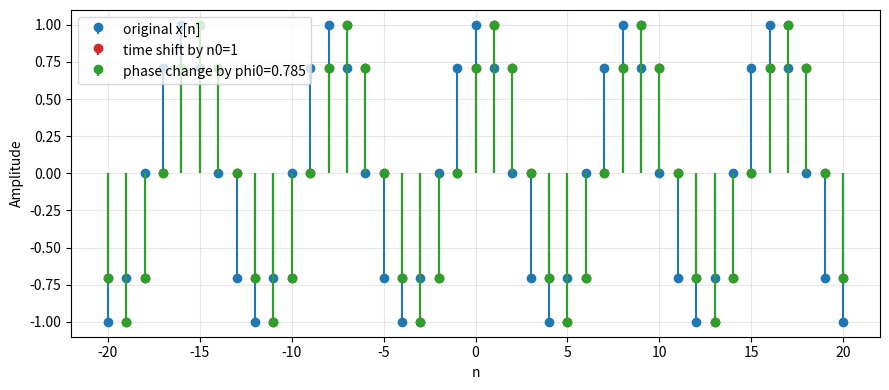
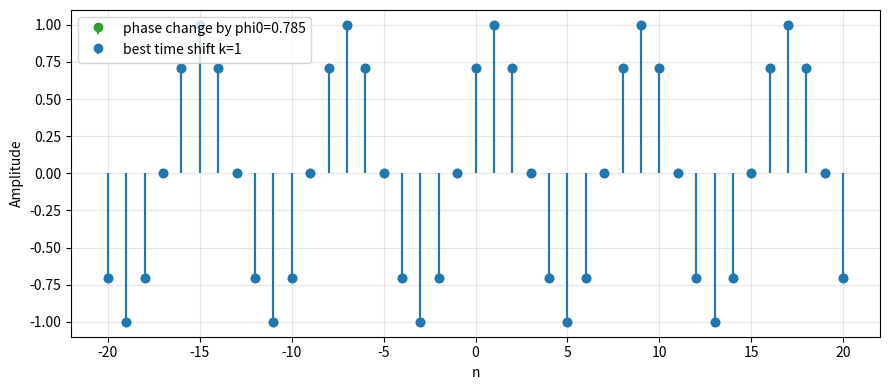

Here is the Python script that generated these plots, in order:
import numpy as np
import matplotlib.pyplot as plt


def sinusoid(n: np.ndarray, A: float, Omega0: float, phi: float) -> np.ndarray:
    return A * np.cos(Omega0 * n + phi)


def time_shift_sinusoid(n: np.ndarray, A: float, Omega0: float, phi: float, n0: int) -> np.ndarray:
    return A * np.cos(Omega0 * (n-n0) + phi )


def phase_change_sinusoid(n: np.ndarray, A: float, Omega0: float, phi: float, phi0: float) -> np.ndarray:
    return A * np.cos(Omega0 * n + phi -phi0 )


# -----------------------------
# 2) Utility functions
# -----------------------------
def mse(a: np.ndarray, b: np.ndarray) -> float:
    """Mean squared error between two sequences of equal length."""
    return float(np.mean((a - b) ** 2))


def stem_plot(ax, n, x, label, color = None):
    """A nicer stem plot for discrete-time sequences."""
    markerline, stemlines, baseline = ax.stem(n, x, label=label)
    baseline.set_visible(False)
    if color is not None:
        markerline.set_color(color)
        markerline.set_markerfacecolor(color)
        markerline.set_markeredgecolor(color)
        stemlines.set_color(color)
    ax.grid(True, alpha=0.3)
    ax.set_xlabel("n")
    ax.set_ylabel("Amplitude")


# -----------------------------
# 3) Main experiment
# -----------------------------
def main():
    # Base sinusoid parameters (you may change these to experiment)
    A = 1.0
    Omega0 = np.pi / 4
    phi = 0.0
    #radian
    # Index range
    n = np.arange(-20, 21)  # -20, -19, ..., 20
    
    # Original signal
    x = sinusoid(n,A,Omega0,phi)

    n0 = 1  # integer time shift
    x_time = time_shift_sinusoid(n,A,Omega0,phi,n0)

    # TODO: Compute the phase shift phi0_equiv that makes x_phase match x_time
    phi0_equiv = Omega0*n0 # TODO

    x_phase_equiv = phase_change_sinusoid(n,A,Omega0,phi,phi0_equiv)

    err_A = mse(x_time, x_phase_equiv)
    print("[Part A] MSE between time-shifted and equivalent phase-changed:", err_A)

    fig1, ax1 = plt.subplots(figsize=(9, 4))
    stem_plot(ax1, n, x, "original x[n]", color = "tab:blue")
    stem_plot(ax1, n, x_time, f"time shift by n0={n0}", color = "tab:red")
    stem_plot(ax1, n, x_phase_equiv, f"phase change by phi0={phi0_equiv:.3f}", color = "tab:green")
    ax1.legend()
    fig1.tight_layout()
   
    
    phi0 = 0.785  # an arbitrary phase change
    x_phase = phase_change_sinusoid(n,A,Omega0,phi,phi0)

    # Search over integer shifts to see if any time shift matches this phase change
    k_min, k_max = -8, 8
    best_k = None
    best_err = None

    for k in range(k_min, k_max + 1):
        x_time_k = time_shift_sinusoid(n, A, Omega0, phi, k)
        e = mse(x_time_k, x_phase)
        if (best_err is None) or (e < best_err):
            best_err = e
            best_k = k

    print(f"[Part B] Best matching integer shift in [{k_min},{k_max}] is k={best_k} with MSE={best_err}")

    x_time_best = time_shift_sinusoid(n, A, Omega0, phi, best_k)

    fig2, ax2 = plt.subplots(figsize=(9, 4))
    stem_plot(ax2, n, x_phase, f"phase change by phi0={phi0:.3f}", color = "tab:green")
    stem_plot(ax2, n, x_time_best, f"best time shift k={best_k}", color = "tab:blue")
    ax2.legend()
    fig2.tight_layout()
    plt.show()

if __name__ == "__main__":
    main()
